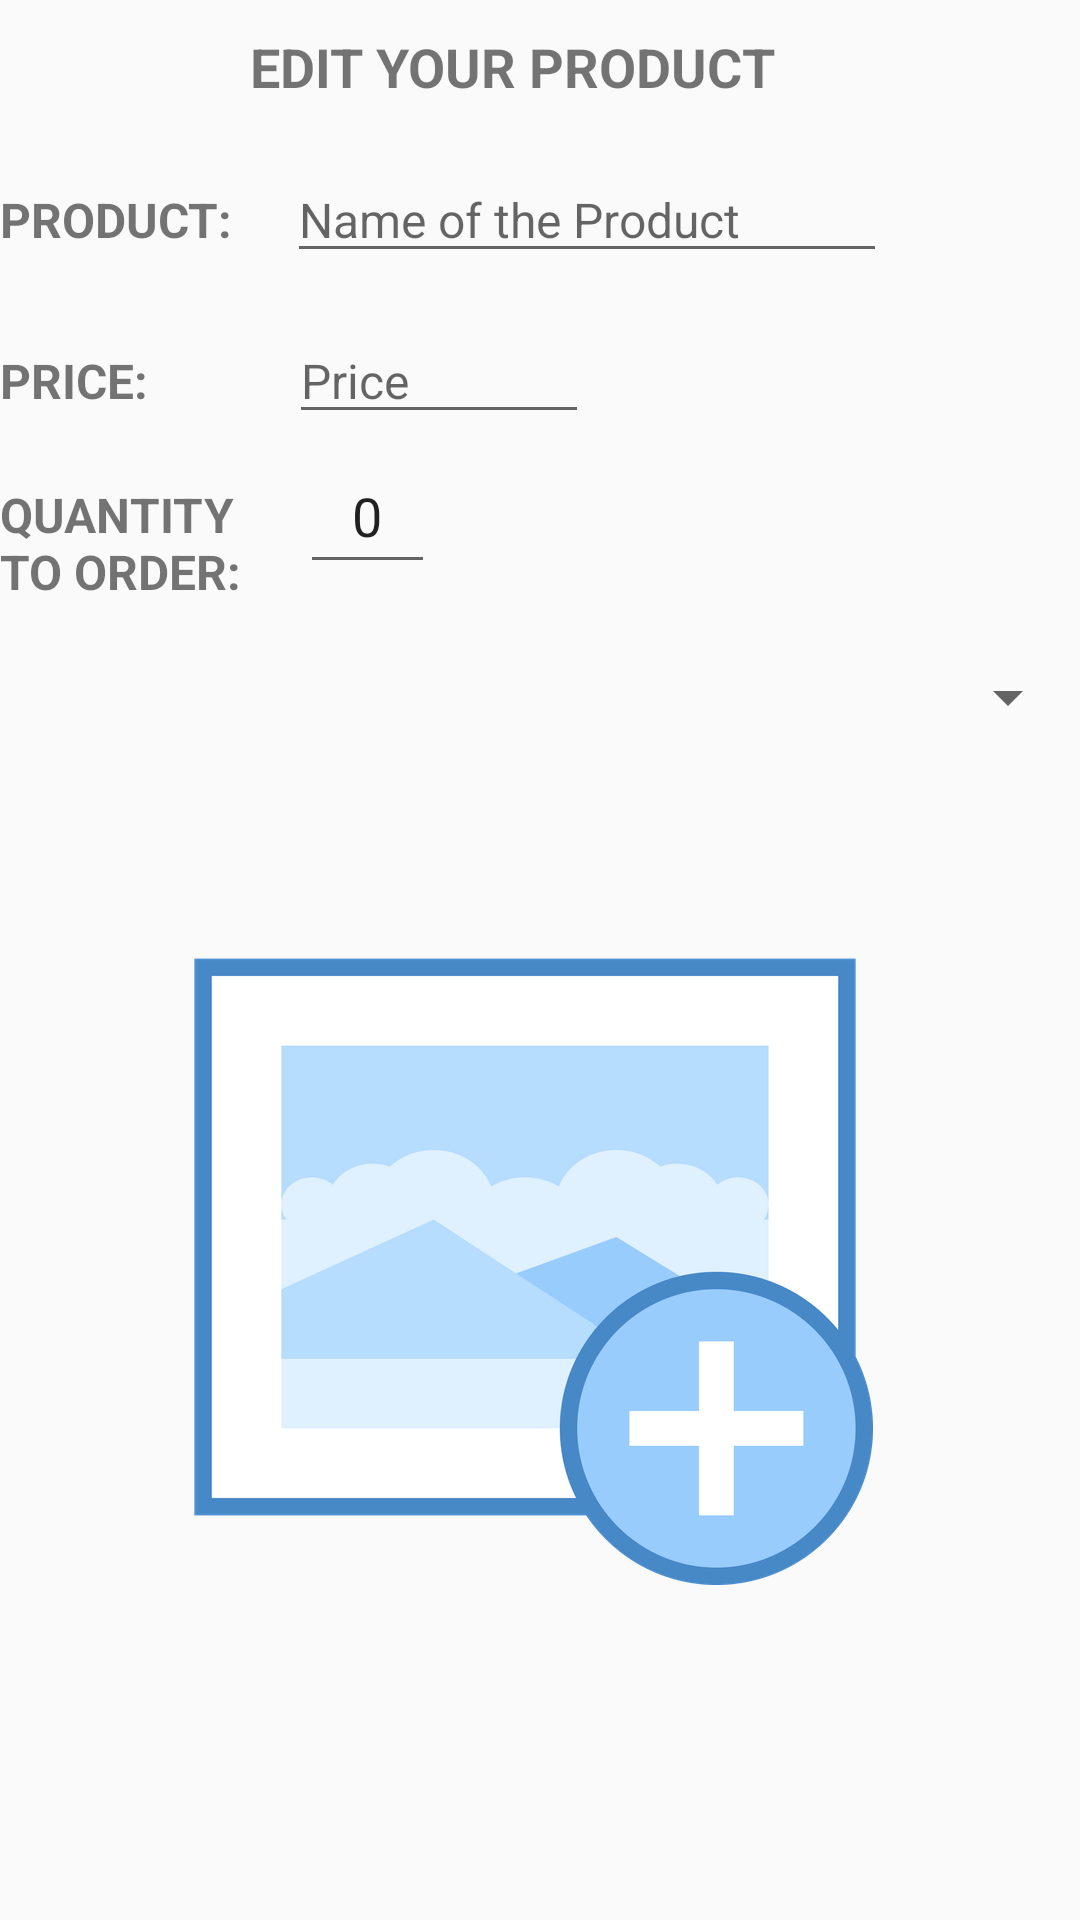

The Android layout XML behind this screen, and the referenced resources:
<!-- AndroidManifest.xml: application theme AppTheme -->
<!-- res/layout/activity_editor_product.xml -->
<?xml version="1.0" encoding="utf-8"?>
<LinearLayout xmlns:android="http://schemas.android.com/apk/res/android"
    xmlns:tools="http://schemas.android.com/tools"
    android:layout_width="match_parent"
    android:layout_height="match_parent"
    android:layout_marginLeft="10dp"
    android:orientation="vertical"
    tools:context=".Editor_product">

    

    

    <TextView
        android:id="@+id/header"
        android:layout_width="wrap_content"
        android:layout_height="wrap_content"
        android:layout_gravity="center_horizontal"
        android:layout_marginBottom="8dp"
        android:layout_marginTop="10dp"
        android:paddingRight="18dp"
        android:text="@string/edit_product"
        android:textAllCaps="true"
        android:textSize="18sp"
        android:textStyle="bold" />

    <LinearLayout
        android:layout_width="match_parent"
        android:layout_height="wrap_content"
        android:orientation="horizontal">

        <TextView
            android:id="@+id/product_name"
            android:layout_width="wrap_content"
            android:layout_height="wrap_content"
            android:layout_marginBottom="8dp"
            android:layout_marginTop="10dp"
            android:paddingRight="18dp"
            android:text="@string/product_name"
            android:textAllCaps="true"
            android:textSize="16sp"
            android:textStyle="bold" />

        <EditText
            android:id="@+id/product_field_name"
            android:layout_width="200dp"
            android:layout_height="wrap_content"
            android:layout_marginBottom="5dp"
            android:layout_marginTop="10dp"
            android:hint="@string/name_of_product"
            android:inputType="textPersonName"
            android:textAllCaps="true"
            android:textSize="16sp" />

    </LinearLayout>

    

    <LinearLayout
        android:layout_width="match_parent"
        android:layout_height="wrap_content"
        android:orientation="horizontal">

        <TextView
            android:id="@+id/product_price"
            android:layout_width="wrap_content"
            android:layout_height="wrap_content"
            android:layout_marginBottom="8dp"
            android:layout_marginTop="10dp"
            android:paddingRight="47dp"
            android:text="@string/product_price"
            android:textAllCaps="true"
            android:textSize="16sp"
            android:textStyle="bold" />

        <EditText
            android:id="@+id/product_field_price"
            android:layout_width="100dp"
            android:layout_height="wrap_content"
            android:layout_marginBottom="5dp"
            android:layout_marginTop="10dp"
            android:hint="@string/price_of_product"
            android:inputType="number"
            android:textAllCaps="true"
            android:textSize="16sp" />

    </LinearLayout>

    

    <LinearLayout
        android:layout_width="match_parent"
        android:layout_height="wrap_content"
        android:orientation="horizontal">

        <TextView
            android:id="@+id/product_quantity_title"
            android:layout_width="wrap_content"
            android:layout_height="wrap_content"
            android:layout_gravity="center"
            android:layout_marginBottom="8dp"
            android:layout_marginTop="10dp"
            android:paddingRight="18dp"
            android:text="@string/product_quantity"
            android:textAllCaps="true"
            android:textSize="16sp"
            android:textStyle="bold" />

        <EditText
            android:id="@+id/quantity_counter"
            android:layout_width="45dp"
            android:layout_height="45dp"
            android:gravity="center_horizontal"
            android:hint="@string/quantity_of_product"
            android:inputType="number"
            android:text="0" />

    </LinearLayout>

    <Spinner
        android:id="@+id/product_image_spinner"
        android:layout_width="match_parent"
        android:layout_height="48dp"
        android:prompt="@string/select_image"
        android:spinnerMode="dropdown" />

    <ImageView
        android:id="@+id/product_image"
        android:layout_width="match_parent"
        android:layout_height="wrap_content"
        android:layout_marginBottom="50dp"
        android:layout_marginRight="10dp"
        android:layout_marginTop="40dp"
        android:scaleType="fitCenter"
        android:src="@drawable/add_image" />

</LinearLayout>
<!-- resources referenced by this layout -->
<resources>
  <!-- drawable add_image: png bitmap (drawable-hdpi, 27017 bytes) -->
  <string name="edit_product">EDIT YOUR PRODUCT</string>
  <string name="name_of_product">Name of the Product</string>
  <string name="price_of_product">Price</string>
  <string name="product_name">Product:</string>
  <string name="product_price">Price:</string>
  <string name="product_quantity">Quantity \nto order:</string>
  <string name="quantity_of_product">Amount of product</string>
  <string name="select_image">Select Image</string>
  <style name="AppTheme" parent="Theme.AppCompat.Light.DarkActionBar">
              
              <item name="colorPrimary">@color/colorPrimary</item>
              <item name="colorPrimaryDark">@color/colorPrimaryDark</item>
              <item name="colorAccent">@color/colorAccent</item>
  
          </style>
  <color name="colorPrimary">#42A5F5</color>
  <color name="colorPrimaryDark">#42A5F5</color>
  <color name="colorAccent">#FF4081</color>
</resources>
